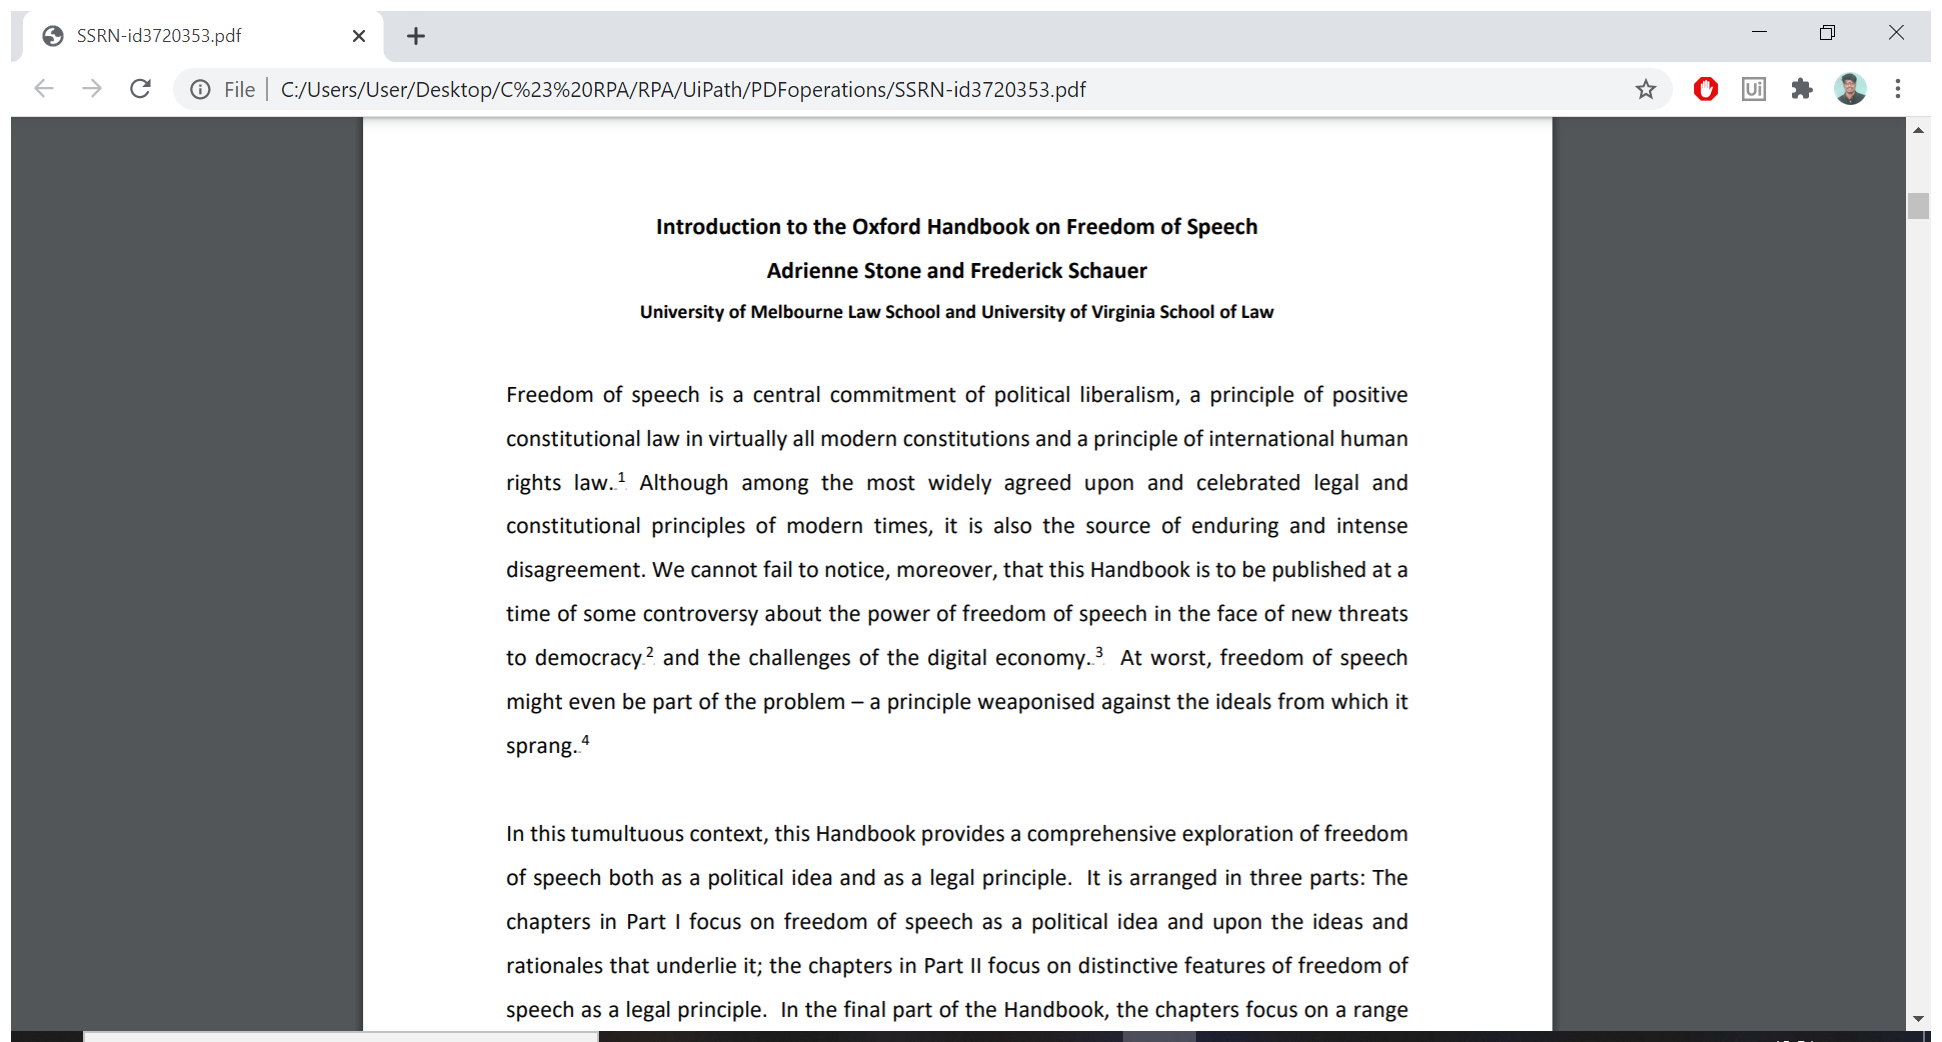
Workflow: Flowchart

Step 1: Attach Window 'SSRN id37 Chrome_wi' on the element in window 'SSRN-id[number redacted].pdf - Google Chrome' (chrome.exe)

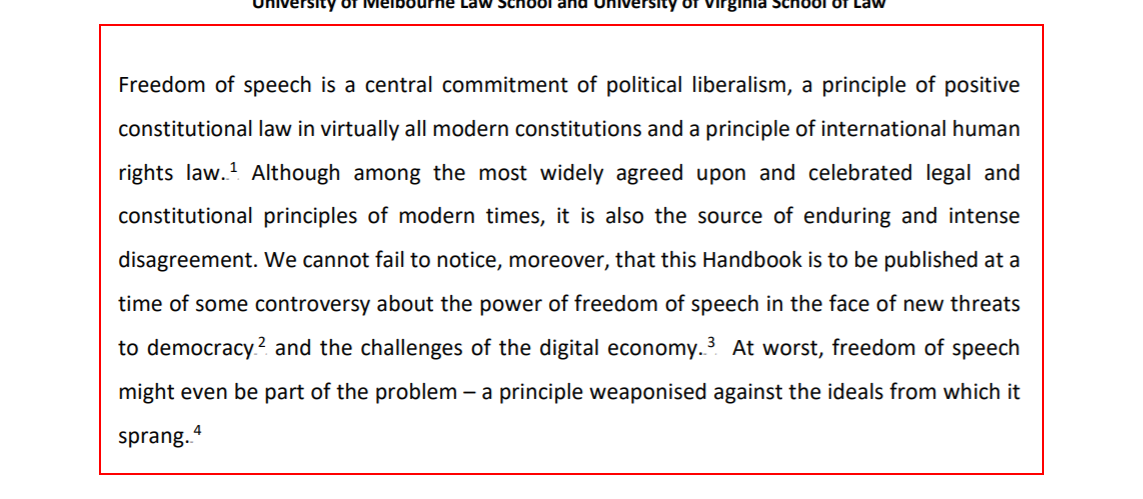
Step 2: get-text from the element 'Horizontal' in window 'Chrome Legacy Window'